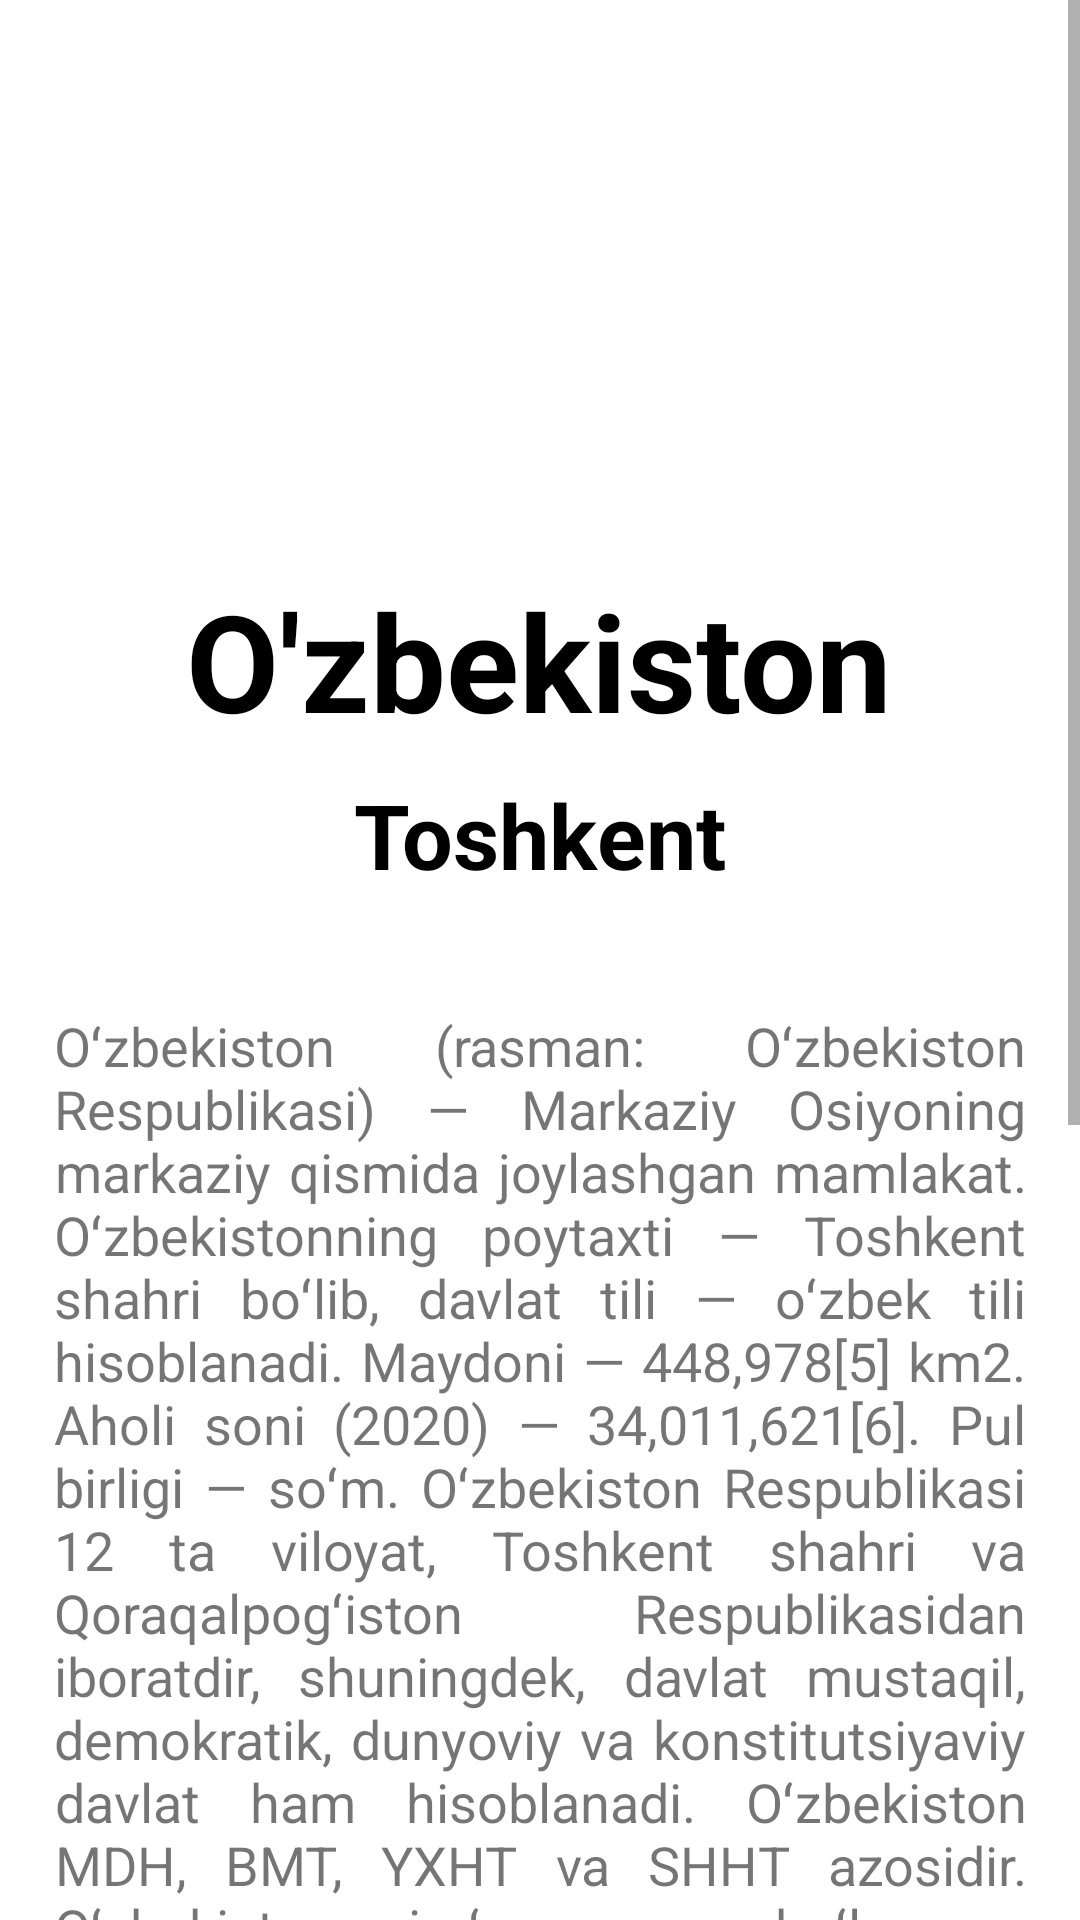

The Android layout XML behind this screen, and the referenced resources:
<!-- AndroidManifest.xml: application theme Theme.OsiyoDavlatlari -->
<!-- res/layout/activity_second.xml -->
<?xml version="1.0" encoding="utf-8"?>
<RelativeLayout
    xmlns:android="http://schemas.android.com/apk/res/android"
    xmlns:app="http://schemas.android.com/apk/res-auto"
    xmlns:tools="http://schemas.android.com/tools"
    android:layout_width="match_parent"
    android:layout_height="match_parent"
    android:layout_margin="10dp"
    tools:context=".SecondActivity">

    <ScrollView
        android:layout_width="match_parent"
        android:layout_height="match_parent">

        <LinearLayout
            android:layout_width="match_parent"
            android:layout_height="match_parent"
            android:orientation="vertical">

            <ImageView
                android:id="@+id/imageView"
                android:layout_width="300dp"
                android:layout_height="180dp"
                android:layout_gravity="center"
                app:srcCompat="@drawable/uzbek" />

            <TextView
                android:id="@+id/nomi_txt"
                android:layout_width="wrap_content"
                android:layout_height="wrap_content"
                android:layout_gravity="center"
                android:layout_marginTop="10dp"
                android:text="@string/o_zbekiston"
                android:textSize="45sp"
                android:textColor="@color/black"
                android:textStyle="bold" />

            <TextView
                android:id="@+id/poytaxt_txt"
                android:layout_width="wrap_content"
                android:layout_height="wrap_content"
                android:layout_gravity="center"
                android:layout_marginTop="8dp"
                android:layout_marginBottom="20dp"
                android:textStyle="bold"
                android:textColor="@color/black"
                android:text="@string/toshkent"
                android:textSize="30sp" />

            <TextView
                android:id="@+id/tasnif_txt"
                android:layout_width="wrap_content"
                android:justificationMode="inter_word"
                android:padding="18dp"
                android:layout_height="wrap_content"
                android:layout_gravity="center"
                android:text="@string/uzbek"
                android:textAlignment="center"
                android:textSize="18sp" />
        </LinearLayout>
    </ScrollView>


</RelativeLayout>
<!-- resources referenced by this layout -->
<resources>
  <string name="o_zbekiston">O\'zbekiston</string>
  <string name="toshkent">Toshkent</string>
  <string name="uzbek">Oʻzbekiston (rasman: Oʻzbekiston Respublikasi) — Markaziy Osiyoning markaziy qismida joylashgan mamlakat. Oʻzbekistonning poytaxti — Toshkent shahri boʻlib, davlat tili — oʻzbek tili hisoblanadi. Maydoni — 448,978[5] km2. Aholi soni (2020) — 34,011,621[6]. Pul birligi — soʻm. Oʻzbekiston Respublikasi 12 ta viloyat, Toshkent shahri va Qoraqalpogʻiston Respublikasidan iboratdir, shuningdek, davlat mustaqil, demokratik, dunyoviy va konstitutsiyaviy davlat ham hisoblanadi. Oʻzbekiston MDH, BMT, YXHT va SHHT azosidir. Oʻzbekiston qirgʻoqqa ega boʻlmagan besh mamlakat bilan, yani: shimoldan Qozogʻiston; shimoli-sharqdan Qirgʻiziston; janubi-sharqdan Tojikiston; janubdan Afgʻoniston; va janubi-gʻarbiy qismida Turkmaniston bilan chegaradosh. Oʻzbekiston iqtisodiyoti bozor iqtisodiyotiga bosqichma-bosqich oʻtadi, tashqi savdo siyosati import oʻrini bosishga asoslangan. 2017-yil sentabrida mamlakat valyutasi bozor kursi boʻyicha toʻliq konvertatsiya qilinmoqda. Oʻzbekiston paxta tolasini ishlab chiqaruvchi va eksport qiluvchi yirik korxonadir. Mamlakatda shuningdek, dunyodagi eng yirik oltin koni mavjud. Sovet davridagi ulkan energiya ishlab chiqarish qurilmalari va tabiiy gazni yetkazib berish bilan Oʻzbekiston Markaziy Osiyodagi eng yirik elektr ishlab chiqaruvchisi boʻldi.</string>
  <style name="Theme.OsiyoDavlatlari" parent="Theme.MaterialComponents.DayNight.DarkActionBar">
          
          <item name="colorPrimary">@color/purple_500</item>
          <item name="colorPrimaryVariant">@color/purple_700</item>
          <item name="colorOnPrimary">@color/white</item>
          
          <item name="colorSecondary">@color/teal_200</item>
          <item name="colorSecondaryVariant">@color/teal_700</item>
          <item name="colorOnSecondary">@color/black</item>
          
          <item name="android:statusBarColor" tools:targetApi="l">?attr/colorPrimaryVariant</item>
          
      </style>
  <!-- not gathered from this repository: default colours our renderer supplied (Android Studio template values) -->
  <color name="purple_500">#FF6200EE</color>
  <color name="purple_700">#FF3700B3</color>
  <color name="teal_200">#FF03DAC5</color>
  <color name="teal_700">#FF018786</color>
  <color name="black">#FF000000</color>
  <color name="white">#FFFFFFFF</color>
</resources>
